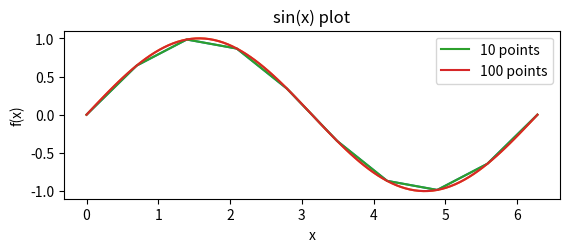
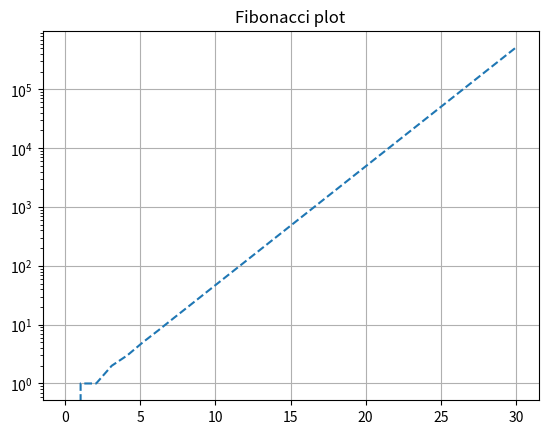

Generate these figures, in order, with matplotlib:
import numpy as np
import matplotlib.pyplot as plt


def hello_world():
    print('hello world!')


#A


a = np.array([1, 2, 3])
b = np.array([4, 5, 6])
A = np.array([[1, 1, 2], [2, 3, 3], [4, 4, 5]])
B = np.array([[2, 4, 6], [8, 10, 12], [14, 16, 18]])


#B


print('a+b=', a+b)
print('a*b=', a*b)
print('a prikk b', np.dot(a, b))
print('A@B=', A@B)
print('A^T=', A.T)
print('A^-1=', np.linalg.inv(A))
print('Ax = b', np.linalg.inv(A)*b)


#C


def fib(n):
    f1 = 0
    f2 = 1
    print(f1, f2, end=' ')
    for i in range(n-2):
        temp = f1
        f1 = f2
        f2 = f2 + temp
        print(f2, end=' ')


#D


def plot_sin():
    plt.figure()
    plt.subplot(211)
    x1 = np.linspace(0, 2*np.pi, 10)
    y1 = np.sin(x1)
    x2 = np.linspace(0, 2*np.pi, 100)
    y2 = np.sin(x2)
    plt.plot(x1, y1, x2, y2)
    p1, p2 = plt.plot(x1, y1, x2, y2)
    plt.xlabel('x')
    plt.ylabel('f(x)')
    plt.title('sin(x) plot')
    plt.legend((p1, p2,), ('10 points', '100 points'))
    plt.show()


#E


def fib_array(n):
    f1 = 0
    f2 = 1
    list1 = [0, 1]
    t = np.array(list1)
    for i in range(2, n):
        f3 = f1 + f2
        f1 = f2
        f2 = f3
        t = np.append(t,f2)
    plt.figure()
    n = np.linspace(0, n, n)
    plt.plot(n, t, '--')
    plt.yscale('log')
    plt.title('Fibonacci plot')
    plt.grid(True)
    plt.show()


if __name__ == '__main__':
    hello_world()
    fib(30)
    plot_sin()
    fib_array(30)












